Image classification data set "data" (guidouche/DataMiningProject on GitHub). Class labels (5): etoile, lune, nuage, para, soleil.

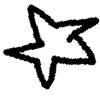
Label: etoile

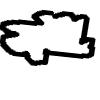
Label: nuage

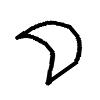
Label: lune

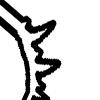
Label: soleil

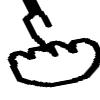
Label: para

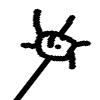
Label: soleil
